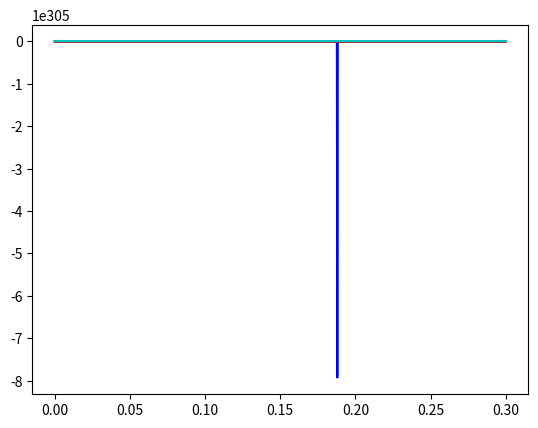

The script that saved this image:
from numpy import *
# Import the ODE integrator
import scipy
from scipy import linalg
from scipy.integrate import odeint
# Get access to the root-finder
from scipy.optimize import fsolve
# Plotting
from matplotlib.pyplot import *
import csv
from mpl_toolkits import mplot3d
L=1e-7
C1=1e-6
C2=10e-6
C3=2e-6
R1=3.3e3
R3=300e3
R4=10e3
I=0.7e-3
E=10

x=np.array([0.096153846e-3,0.144230769e-3,0.211538462e-3,0.326923077e-3,0.5e-3,1e-3,1.692307692e-3,2e-3,2.5e-3,2.788461538e-3,2.865384615e-3])
y=np.array([7,7.58,8,8.5,8.388888889,7.875,7.5,7.611111111,8.208333333,8.5,8.611111111])

def polynomialeval(x,y,xval,deg):
    pvals=np.polyfit(x, y, deg, rcond=None, full=False, w=None, cov=False)
    p=0
    for i in range(0,deg+1):
        p=p+pvals[i]*(xval**(deg-i))
    return p

def Vec(ln):
    v=polynomialeval(x,y,ln,3)
    return v
s=-1
def neuronode(V,t,L,E,R1,R3,C2):

    return [ V1(V[0],V[2],V[3],R1,R3,R4,I,E,C1,C2,s),(1/C2)*(switch(V[2],V[0],V[3],R1,R3,I,s)),1/C3*(V3(V[2],R4,V[0],R3,s)),(1/L)*(V[0] - Vec(V[3]))]



def V1(V1,V3,In,R1,R3,R4,I,E,C1,C2,s):


    if (s==1):
        out=(1/(C1+C2))*(((E-V1)/R1)-In-((V1-V3)/R3)+I)
    else:
        out=1/C1*(((E-V1)/R1)-In-((V1-V3)/R3)+I)
    return out


def switch(V3,V1,In,R1,R3,I,s):

    if (s==1):
        out=(1/(1+(C2/C1)))*(((E-V1)/R1)-In-((V1-V3)/R3)+I)
    else:
        out=0
    return out

def V3(V,R4,V1,R3,s):

    if s==-1:
        if (V>=0.65):
            s=1
            out=-(((V1-V)/R3))#-((V-0.65)/R4)
        else:
            out=(V1-V)/R3
    elif s==1:
        if (V >= 0):

            out = -((V1 - V) / R3)# - ((V - 0.65) / R4)
        else:
            s=-1
            out = (V1 - V) / R3

    return out



L=1e-7
V0=[0,0,0,0]
T=300e-3
t=linspace(0,T,1000)

V = odeint(neuronode, V0, t, args=(L,E,R1,R3,C2,))
j = 0
v1 = []
vc2=[]
v3 = []
In=[]
while (j <= 999):
    v1.append(V[j][0])
    vc2.append(V[j][1])
    v3.append(V[j][2])
    In.append(V[j][3])
    j = j + 1

plot(t,v1,'b')
plot(t,vc2,'g')
plot(t,v3,'r')
plot(t,In,'c')
show()